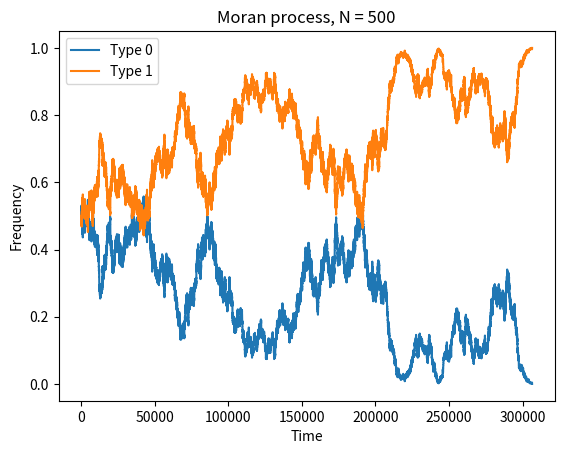

Write the Python code that produced this figure.
#Question 2 part 2

import matplotlib.pyplot as plt
import random
#Define population size N
N = 500
pop = []
#define population with equal number of type 0s and type 1s
for i in range(int(N/2)):
    pop.append(0)
    pop.append(1)
A = [0.5] #list for frequency of type 0 over time
T = 0 #Define generation at which population gets fixed T
type0 = N/2 #no. of type 0s in the population
while sum(pop)/N != 1 and sum(pop)/N != 0:
    p = random.randint(0,N-1)
    q = pop[random.randint(0,N-1)]
    if pop[p] == 0:
        type0 -= 1
    del pop[p]
    pop.append(q)
    if q == 0:
        type0 += 1
    A.append(type0/N)
    T+=1
    #print(pop)
B = [1-x for x in A] #frequency of type 1 over time
plt.title("Moran process, N = 500")
plt.xlabel("Time")
plt.ylabel("Frequency")
plt.plot(range(T+1),A, label = 'Type 0')
plt.plot(range(T+1),B, label = 'Type 1')
plt.legend()
plt.show()
